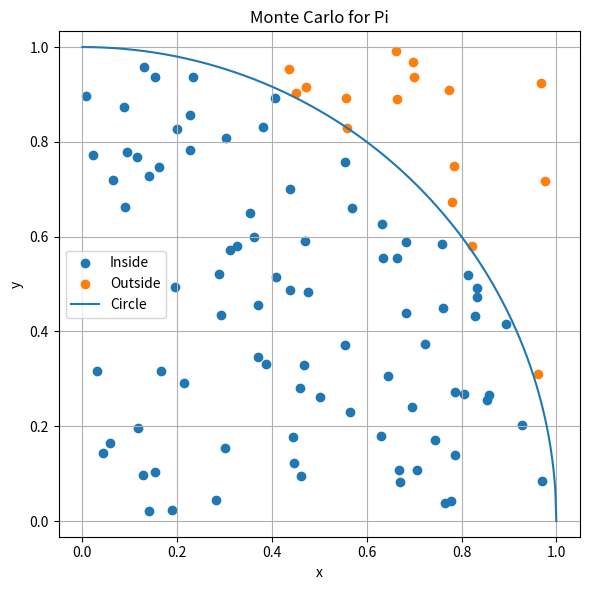
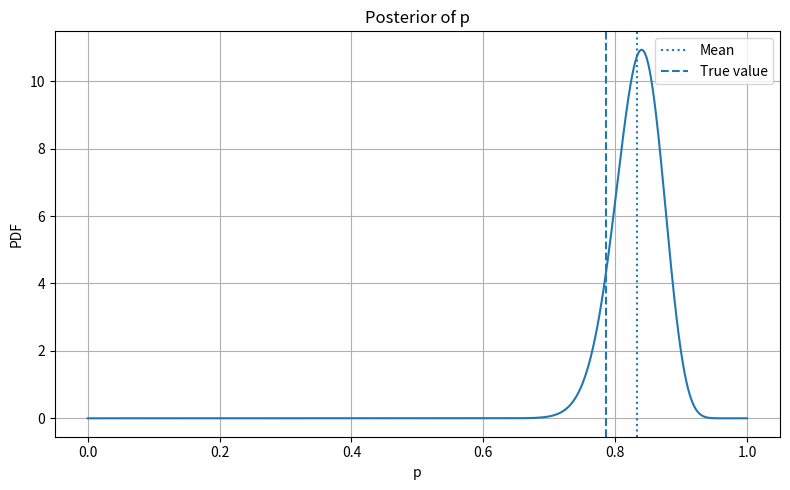
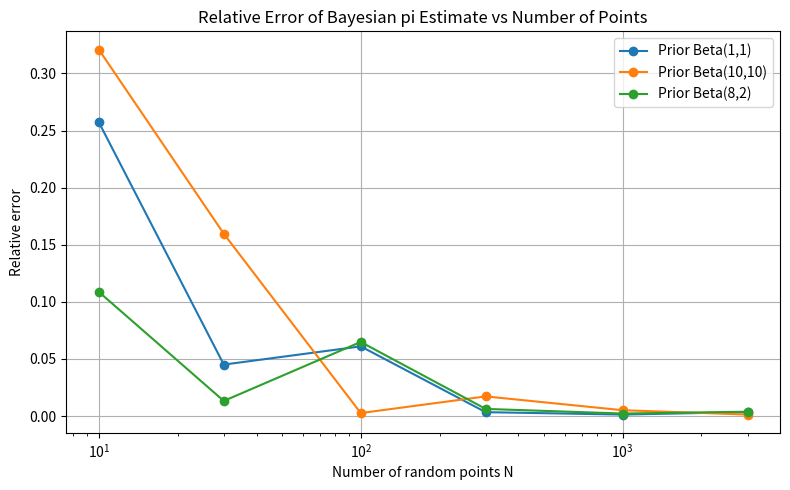

These charts were generated, in order, by the following Python code:
import numpy as np
import matplotlib.pyplot as plt
from math import gamma, pi


# Bayesian estimation of pi (Problems 3A-3C)


def beta_function(a, b):
    return gamma(a) * gamma(b) / gamma(a + b)


def beta_pdf(x, a, b):
    B = beta_function(a, b)
    return (x ** (a - 1)) * ((1 - x) ** (b - 1)) / B


def generate_points(N=100, seed=42):
    rng = np.random.default_rng(seed)
    x = rng.random(N)
    y = rng.random(N)
    inside = (x**2 + y**2) <= 1
    return x, y, inside


def problem_3ab():
    x, y, inside = generate_points(N=100, seed=42)
    N = len(x)
    m = int(np.sum(inside))
    outside = N - m

    print('--- Problem 3A ---')
    print(f'Inside points = {m}')
    print(f'Outside points = {outside}')

    xx = np.linspace(0, 1, 500)
    yy = np.sqrt(1 - xx**2)

    plt.figure(figsize=(6, 6))
    plt.scatter(x[inside], y[inside], label='Inside')
    plt.scatter(x[~inside], y[~inside], label='Outside')
    plt.plot(xx, yy, label='Circle')
    plt.title('Monte Carlo for Pi')
    plt.xlabel('x')
    plt.ylabel('y')
    plt.legend()
    plt.grid(True)
    plt.axis('equal')
    plt.tight_layout()
    plt.savefig('Q3.png', dpi=300)
    plt.close()

    # Problem 3B
    alpha, beta_prior = 1, 1
    a_post = alpha + m
    b_post = beta_prior + (N - m)
    p_mean = a_post / (a_post + b_post)
    pi_est = 4 * p_mean

    print('\n--- Problem 3B ---')
    print(f'Posterior Beta({a_post},{b_post})')
    print(f'Estimated pi = {pi_est:.4f}')

    pgrid = np.linspace(1e-4, 1 - 1e-4, 2000)
    plt.figure(figsize=(8, 5))
    plt.plot(pgrid, beta_pdf(pgrid, a_post, b_post))
    plt.axvline(p_mean, linestyle='dotted', label='Mean')
    plt.axvline(pi / 4, linestyle='--', label='True value')
    plt.title('Posterior of p')
    plt.xlabel('p')
    plt.ylabel('PDF')
    plt.legend()
    plt.grid(True)
    plt.tight_layout()
    plt.savefig('Q3_P_of_P.png', dpi=300)
    plt.close()

    return pi_est


def bayesian_pi_estimate(num_points, alpha, beta_prior, seed=42):
    rng = np.random.default_rng(seed)
    x = rng.random(num_points)
    y = rng.random(num_points)
    m = int(np.sum((x**2 + y**2) <= 1))
    p_mean = (alpha + m) / (alpha + beta_prior + num_points)
    return 4 * p_mean


def problem_3c():
    print('\n--- Problem 3C ---')
    sample_sizes = [10, 30, 100, 300, 1000, 3000]
    priors = [(1, 1), (10, 10), (8, 2)]

    plt.figure(figsize=(8, 5))
    for alpha, beta_prior in priors:
        errors = []
        for N in sample_sizes:
            pi_hat = bayesian_pi_estimate(N, alpha, beta_prior)
            rel_error = abs(pi_hat - pi) / pi
            errors.append(rel_error)
        print(f'Prior Beta({alpha},{beta_prior}) errors = {[round(e,4) for e in errors]}')
        plt.plot(sample_sizes, errors, marker='o', label=f'Prior Beta({alpha},{beta_prior})')

    plt.xscale('log')
    plt.xlabel('Number of random points N')
    plt.ylabel('Relative error')
    plt.title('Relative Error of Bayesian pi Estimate vs Number of Points')
    plt.legend()
    plt.grid(True)
    plt.tight_layout()
    plt.savefig('pi_relative_error.png', dpi=300)
    plt.close()


def main():
    problem_3ab()
    problem_3c()


if __name__ == '__main__':
    main()
